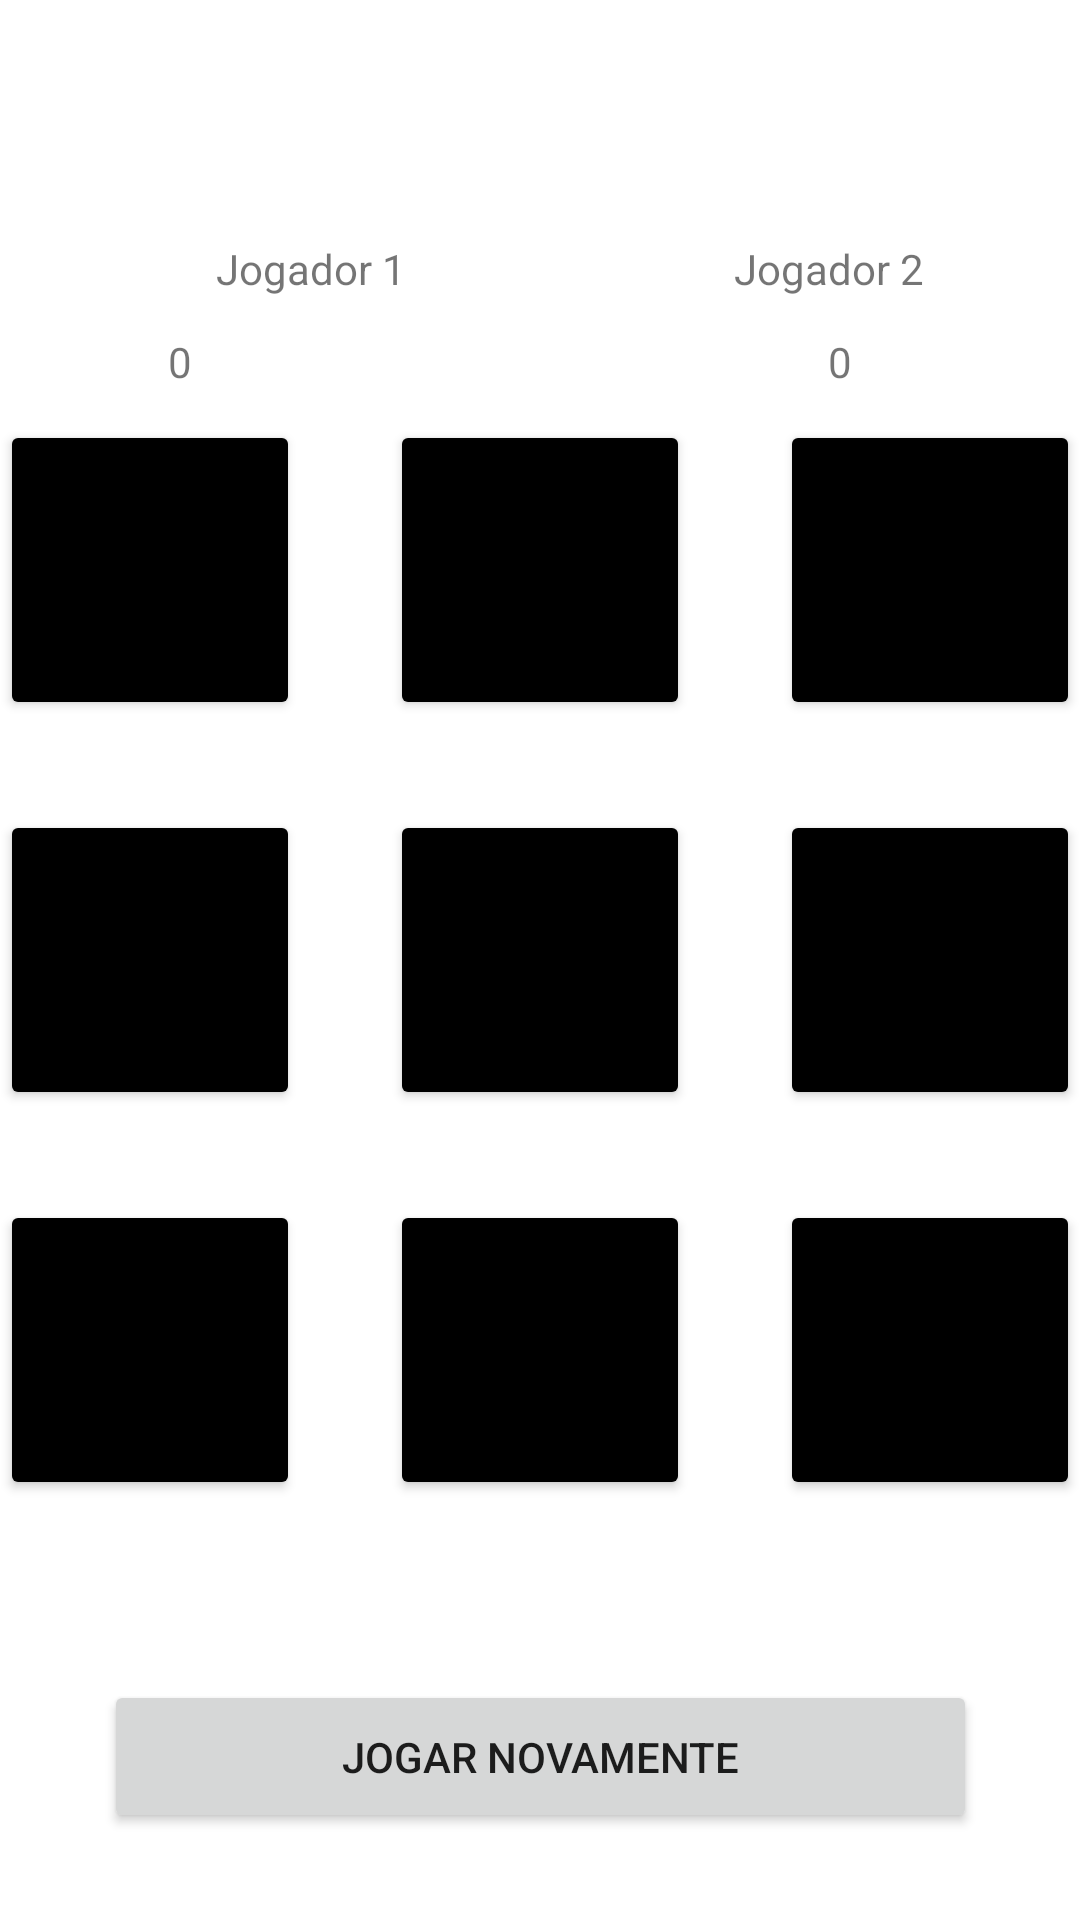

Write the Android layout XML for this screen, with the resource values it uses.
<!-- AndroidManifest.xml: application theme Theme.TrabalhoJogo -->
<!-- res/layout/activity_game_velha.xml -->
<?xml version="1.0" encoding="utf-8"?>
<androidx.constraintlayout.widget.ConstraintLayout xmlns:android="http://schemas.android.com/apk/res/android"
    xmlns:app="http://schemas.android.com/apk/res-auto"
    xmlns:tools="http://schemas.android.com/tools"
    android:layout_width="match_parent"
    android:layout_height="match_parent"
    tools:context=".GameVelha">


    <Button
        android:id="@+id/btn_4"
        android:layout_width="100dp"
        android:layout_height="100dp"
        android:backgroundTint="#000000"
        app:lottie_rawRes="@raw/particle_explosion"
        app:lottie_autoPlay="false"
        app:lottie_loop="false"
        app:layout_constraintBottom_toBottomOf="parent"
        app:layout_constraintEnd_toEndOf="parent"
        app:layout_constraintStart_toStartOf="parent"
        app:layout_constraintTop_toTopOf="parent" />


    <Button
        android:id="@+id/btn_5"
        android:layout_width="100dp"
        android:layout_height="100dp"
        android:backgroundTint="#000000"
        android:layout_marginStart="30dp"
        app:lottie_rawRes="@raw/particle_explosion"
        app:lottie_autoPlay="false"
        app:lottie_loop="false"
        app:layout_constraintBottom_toBottomOf="parent"
        app:layout_constraintEnd_toEndOf="parent"
        app:layout_constraintStart_toEndOf="@+id/btn_4"
        app:layout_constraintTop_toTopOf="parent"
        />

    <Button
        android:id="@+id/btn_3"
        android:layout_width="100dp"
        android:layout_height="100dp"
        android:backgroundTint="#000000"
        android:layout_marginEnd="30dp"
        app:lottie_rawRes="@raw/particle_explosion"
        app:lottie_autoPlay="false"
        app:lottie_loop="false"
        app:layout_constraintBottom_toBottomOf="parent"
        app:layout_constraintEnd_toStartOf="@+id/btn_4"
        app:layout_constraintStart_toStartOf="parent"
        app:layout_constraintTop_toTopOf="parent" />

    <Button
        android:id="@+id/btn_1"
        android:layout_width="100dp"
        android:layout_height="100dp"
        android:layout_marginBottom="30dp"
        android:backgroundTint="#000000"
        app:lottie_rawRes="@raw/particle_explosion"
        app:lottie_autoPlay="false"
        app:lottie_loop="false"
        app:layout_constraintBottom_toTopOf="@+id/btn_4"
        app:layout_constraintEnd_toEndOf="parent"
        app:layout_constraintStart_toStartOf="parent" />

    <Button
        android:id="@+id/btn_0"
        android:layout_width="100dp"
        android:layout_height="100dp"
        android:backgroundTint="#000000"
        android:layout_marginBottom="30dp"
        app:lottie_rawRes="@raw/particle_explosion"
        app:lottie_autoPlay="false"
        app:lottie_loop="false"
        app:layout_constraintBottom_toTopOf="@+id/btn_3"
        app:layout_constraintStart_toStartOf="@+id/btn_3" />

    <Button
        android:id="@+id/btn_2"
        android:layout_width="100dp"
        android:layout_height="100dp"
        android:backgroundTint="#000000"
        android:layout_marginBottom="30dp"
        app:lottie_rawRes="@raw/particle_explosion"
        app:lottie_autoPlay="false"
        app:lottie_loop="false"
        app:layout_constraintBottom_toTopOf="@+id/btn_5"
        app:layout_constraintEnd_toEndOf="@+id/btn_5" />

    <Button
        android:id="@+id/btn_7"
        android:layout_width="100dp"
        android:layout_height="100dp"
        android:layout_marginTop="30dp"
        android:backgroundTint="#000000"
        app:lottie_rawRes="@raw/particle_explosion"
        app:lottie_autoPlay="false"
        app:lottie_loop="false"
        app:layout_constraintEnd_toEndOf="parent"
        app:layout_constraintStart_toStartOf="parent"
        app:layout_constraintTop_toBottomOf="@+id/btn_4" />

    <Button
        android:id="@+id/btn_6"
        android:layout_width="100dp"
        android:layout_height="100dp"
        android:backgroundTint="#000000"
        android:layout_marginTop="30dp"
        app:lottie_rawRes="@raw/particle_explosion"
        app:lottie_autoPlay="false"
        app:lottie_loop="false"
        app:layout_constraintStart_toStartOf="@+id/btn_3"
        app:layout_constraintTop_toBottomOf="@+id/btn_3" />

    <Button
        android:id="@+id/btn_8"
        android:layout_width="100dp"
        android:layout_height="100dp"
        android:backgroundTint="#000000"
        android:layout_marginTop="30dp"
        app:lottie_rawRes="@raw/particle_explosion"
        app:lottie_autoPlay="false"
        app:lottie_loop="false"
        app:layout_constraintEnd_toEndOf="@+id/btn_5"
        app:layout_constraintTop_toBottomOf="@+id/btn_5" />

    <TextView
        android:id="@+id/PrimeiroJogador"
        android:layout_width="wrap_content"
        android:layout_height="wrap_content"
        android:layout_marginStart="72dp"
        android:layout_marginTop="80dp"
        android:text="Jogador 1"
        app:layout_constraintEnd_toStartOf="@+id/SegundoJogador"
        app:layout_constraintHorizontal_bias="0.0"
        app:layout_constraintStart_toStartOf="parent"
        app:layout_constraintTop_toTopOf="parent" />

    <TextView
        android:id="@+id/SegundoJogador"
        android:layout_width="wrap_content"
        android:layout_height="wrap_content"
        android:layout_marginTop="80dp"
        android:layout_marginEnd="52dp"
        android:text="Jogador 2"
        app:layout_constraintEnd_toEndOf="parent"
        app:layout_constraintTop_toTopOf="parent" />

    <TextView
        android:id="@+id/placarPrimeiroJogador"
        android:layout_width="wrap_content"
        android:layout_height="wrap_content"
        android:layout_marginTop="12dp"
        android:layout_marginEnd="212dp"
        android:text="0"
        app:layout_constraintEnd_toStartOf="@+id/placarSegundoJogador"
        app:layout_constraintTop_toBottomOf="@+id/PrimeiroJogador" />

    <TextView
        android:id="@+id/placarSegundoJogador"
        android:layout_width="wrap_content"
        android:layout_height="wrap_content"
        android:layout_marginTop="12dp"
        android:layout_marginEnd="76dp"
        android:text="0"
        app:layout_constraintEnd_toEndOf="parent"
        app:layout_constraintTop_toBottomOf="@+id/SegundoJogador" />

    <Button
        android:id="@+id/resetGame"
        android:layout_width="291dp"
        android:layout_height="51dp"
        android:layout_marginTop="60dp"
        android:text="Jogar Novamente"
        app:layout_constraintEnd_toEndOf="parent"
        app:layout_constraintStart_toStartOf="parent"
        app:layout_constraintTop_toBottomOf="@+id/btn_7" />

</androidx.constraintlayout.widget.ConstraintLayout>
<!-- resources referenced by this layout -->
<resources>
  <style name="Theme.TrabalhoJogo" parent="Theme.MaterialComponents.DayNight.NoActionBar">
          
          <item name="colorPrimary">@color/purple_500</item>
          <item name="colorPrimaryVariant">@color/black</item>
          <item name="colorOnPrimary">@color/white</item>
          
          <item name="colorSecondary">@color/teal_200</item>
          <item name="colorSecondaryVariant">@color/teal_700</item>
          <item name="colorOnSecondary">@color/black</item>
          
          <item name="android:statusBarColor" tools:targetApi="l">?attr/colorPrimaryVariant</item>
          
      </style>
  <color name="purple_500">#FF6200EE</color>
  <color name="black">#FF000000</color>
  <color name="white">#FFFFFFFF</color>
  <color name="teal_200">#FF03DAC5</color>
  <color name="teal_700">#FF018786</color>
</resources>
